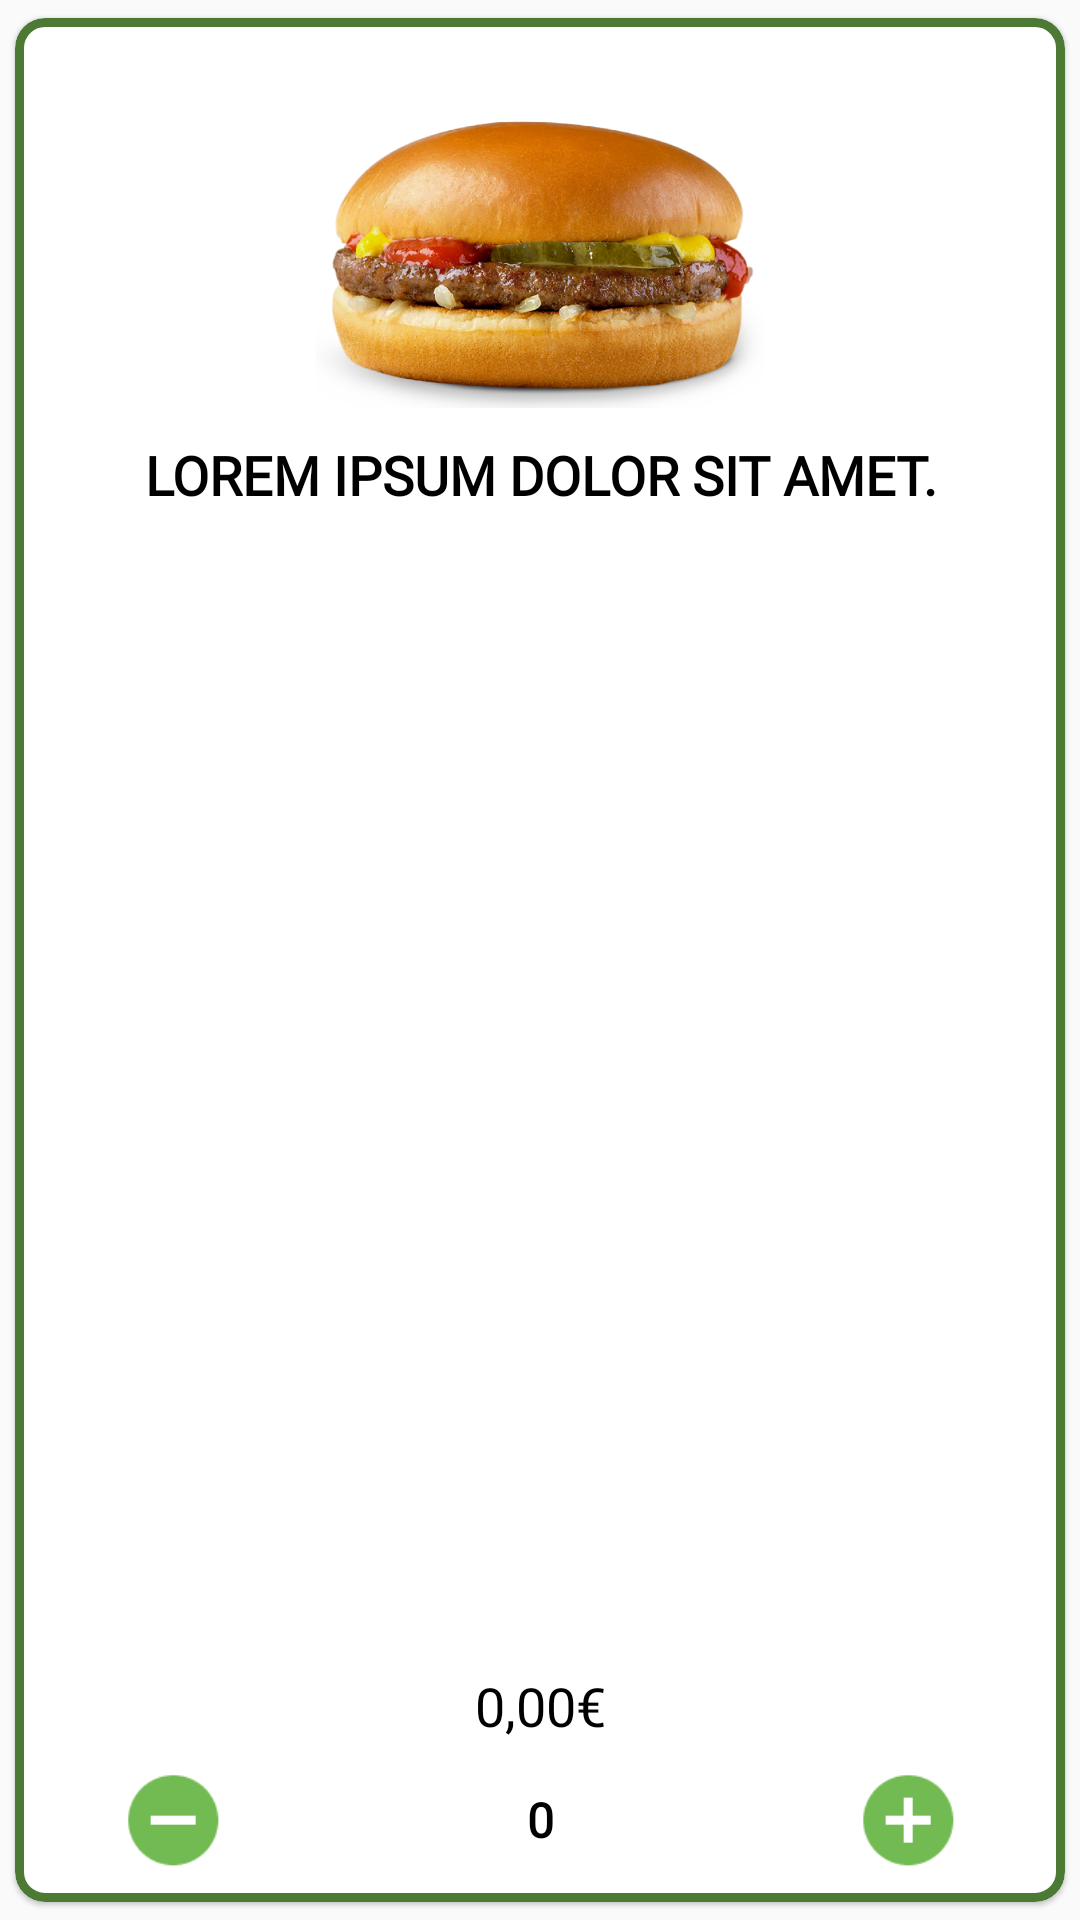

This screen was rendered from an Android layout file. Write that file and the resources it references.
<!-- AndroidManifest.xml: application theme Theme.FoodFast -->
<!-- res/layout/rv_foods_food.xml -->
<?xml version="1.0" encoding="utf-8"?>
<com.google.android.material.card.MaterialCardView xmlns:android="http://schemas.android.com/apk/res/android"
    xmlns:app="http://schemas.android.com/apk/res-auto"
    xmlns:tools="http://schemas.android.com/tools"
    android:id="@+id/card_foods_food"
    android:layout_width="185dp"
    android:layout_height="290dp"
    android:animateLayoutChanges="true"
    app:cardCornerRadius="10dp"
    app:cardElevation="1dp"
    app:cardUseCompatPadding="true"
    app:strokeColor="@color/dark_green"
    app:strokeWidth="3dp">

    <LinearLayout
        android:layout_width="match_parent"
        android:layout_height="match_parent"
        android:orientation="vertical">
        <ImageView
            android:id="@+id/card_foods_food_icon"
            android:layout_marginTop="30dp"
            android:layout_width="match_parent"
            android:layout_height="100dp"
            android:src="@drawable/hamburger"
            android:contentDescription="@string/cd_logoFoodfast" />

        <TextView
            android:id="@+id/card_foods_food_title"
            android:layout_width="match_parent"
            android:layout_height="50dp"
            android:layout_marginLeft="8dp"
            android:layout_marginTop="10dp"
            android:layout_marginRight="8dp"
            android:fontFamily="@font/font"
            android:gravity="center_horizontal"
            android:text="@string/placeholder_titlelong"
            android:textAllCaps="true"
            android:textColor="@color/black"
            android:textFontWeight="800"
            android:textSize="@dimen/cardview_foods_food_textsize_normal" />

        <androidx.constraintlayout.widget.ConstraintLayout
            android:id="@+id/constraint_foods_food"
            android:layout_width="match_parent"
            android:layout_height="match_parent">

            <TextView
                android:id="@+id/card_foods_food_quantity"
                android:layout_width="0dp"
                android:layout_height="wrap_content"
                android:fontFamily="@font/font"
                android:gravity="center"
                android:text="@string/placeholder_card_foods_food_quantity"
                android:textColor="@color/black"
                android:textFontWeight="800"
                android:textSize="16sp"
                app:layout_constraintBottom_toBottomOf="@+id/card_foods_food_add"
                app:layout_constraintEnd_toStartOf="@+id/card_foods_food_add"
                app:layout_constraintStart_toEndOf="@+id/card_foods_food_remove"
                app:layout_constraintTop_toTopOf="@+id/card_foods_food_add" />

            <ImageButton
                android:id="@+id/card_foods_food_add"
                android:layout_width="45dp"
                android:layout_height="45dp"
                android:layout_marginEnd="30dp"
                android:layout_marginBottom="5dp"
                android:backgroundTint="#00FFFFFF"
                android:contentDescription="@string/btn_entercode"
                android:scaleX="1.5"
                android:scaleY="1.5"
                app:layout_constraintBottom_toBottomOf="parent"
                app:layout_constraintEnd_toEndOf="parent"
                app:srcCompat="@drawable/navigation_add"
                app:tint="@color/normal_green"
                tools:ignore="TouchTargetSizeCheck,ImageContrastCheck" />

            <ImageButton
                android:id="@+id/card_foods_food_remove"
                android:layout_width="45dp"
                android:layout_height="45dp"
                android:layout_marginStart="30dp"
                android:layout_marginBottom="5dp"
                android:backgroundTint="#00FFFFFF"
                android:contentDescription="@string/cd_remove"
                android:scaleX="1.5"
                android:scaleY="1.5"
                app:layout_constraintBottom_toBottomOf="parent"
                app:layout_constraintStart_toStartOf="parent"
                app:srcCompat="@drawable/navigation_remove"
                app:tint="@color/normal_green"
                tools:ignore="TouchTargetSizeCheck,ImageContrastCheck" />

            <TextView
                android:id="@+id/card_foods_food_price"
                android:layout_width="0dp"
                android:layout_height="wrap_content"
                android:layout_marginStart="50dp"
                android:layout_marginEnd="50dp"
                android:layout_marginBottom="15dp"
                android:fontFamily="@font/font"
                android:gravity="center"
                android:text="@string/placeholder_card_foods_food_price"
                android:textColor="@color/black"
                android:textSize="18sp"
                app:layout_constraintBottom_toTopOf="@+id/card_foods_food_quantity"
                app:layout_constraintEnd_toEndOf="parent"
                app:layout_constraintStart_toStartOf="parent" />
        </androidx.constraintlayout.widget.ConstraintLayout>
    </LinearLayout>

</com.google.android.material.card.MaterialCardView>
<!-- resources referenced by this layout -->
<resources>
  <color name="black">#FF000000</color>
  <color name="dark_green">#4c7a34</color>
  <color name="normal_green">#72bb53</color>
  <dimen name="cardview_foods_food_textsize_normal">18sp</dimen>
  <!-- drawable hamburger: png bitmap (drawable, 655148 bytes) -->
  <!-- drawable navigation_add (drawable) -->
  <vector android:height="24dp" android:tint="#E0FCCE"
      android:viewportHeight="24" android:viewportWidth="24"
      android:width="24dp" xmlns:android="http://schemas.android.com/apk/res/android">
      <path android:fillColor="@android:color/white" android:pathData="M12,2C6.48,2 2,6.48 2,12s4.48,10 10,10 10,-4.48 10,-10S17.52,2 12,2zM17,13h-4v4h-2v-4L7,13v-2h4L11,7h2v4h4v2z"/>
  </vector>
  <!-- drawable navigation_remove (drawable) -->
  <vector android:height="24dp" android:tint="#E0FCCE"
      android:viewportHeight="24" android:viewportWidth="24"
      android:width="24dp" xmlns:android="http://schemas.android.com/apk/res/android">
      <path android:fillColor="@android:color/white" android:pathData="M12,2C6.48,2 2,6.48 2,12s4.48,10 10,10 10,-4.48 10,-10S17.52,2 12,2zM17,13L7,13v-2h10v2z"/>
  </vector>
  <string name="btn_entercode">Introducir código de acceso</string>
  <string name="cd_logoFoodfast">Logo app</string>
  <string name="cd_remove">Eliminar</string>
  <string name="placeholder_card_foods_food_price">0,00€</string>
  <string name="placeholder_card_foods_food_quantity">0</string>
  <string name="placeholder_titlelong">Lorem ipsum dolor sit amet.</string>
  <style name="Theme.FoodFast" parent="Theme.AppCompat.Light.NoActionBar">
          
          <item name="colorPrimary">@color/purple_500</item>
          <item name="colorPrimaryVariant">@color/purple_700</item>
          <item name="colorOnPrimary">@color/white</item>
          
          <item name="colorSecondary">@color/teal_200</item>
          <item name="colorSecondaryVariant">@color/teal_700</item>
          <item name="colorOnSecondary">@color/black</item>
          
          <item name="android:statusBarColor">@color/transparent</item>
          
          <item name="android:windowTranslucentStatus">true</item>
          <item name="android:navigationBarColor">@color/normal_green</item>
      </style>
  <color name="purple_500">#FF6200EE</color>
  <color name="purple_700">#FF3700B3</color>
  <color name="white">#FFFFFFFF</color>
  <color name="teal_200">#FF03DAC5</color>
  <color name="teal_700">#FF018786</color>
  <color name="transparent">#00000000</color>
</resources>
